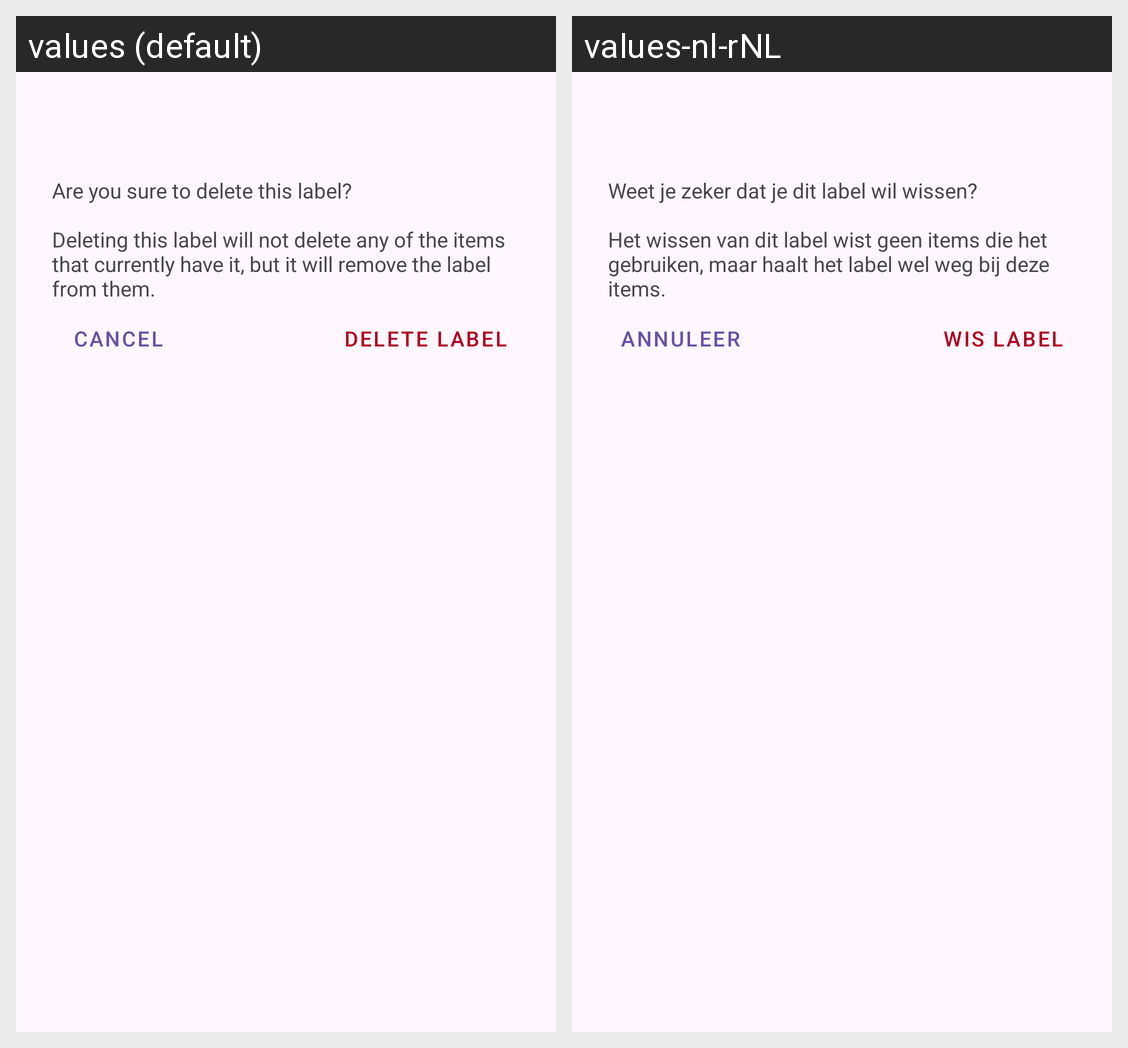

Locale-by-locale string values for the Android screen shown in this grid:
Android screen res/layout/dialog_delete_label.xml rendered under 2 locales, left to right: values (default), values-nl-rNL. Device: Nexus 5 (rendered at 1080×1920; each locale shown at half size, 540×960, under a caption strip naming it); theme Theme.Today.
Strings drawn on this screen, with the default value and each locale's value (text and hints the layout hard-codes, and strings that could not be matched under every locale, appear in the picture but are not listed):

label_delete_dialog_contents
  values: Are you sure to delete this label?
      
      Deleting this label will not delete any of the items that currently have it, but it will remove the label from them.
  values-nl-rNL: Weet je zeker dat je dit label wil wissen?
      
      Het wissen van dit label wist geen items die het gebruiken, maar haalt het label wel weg bij deze items.

cancel_btn_text
  values: Cancel
  values-nl-rNL: Annuleer

delete_label_text
  values: Delete label
  values-nl-rNL: Wis label
